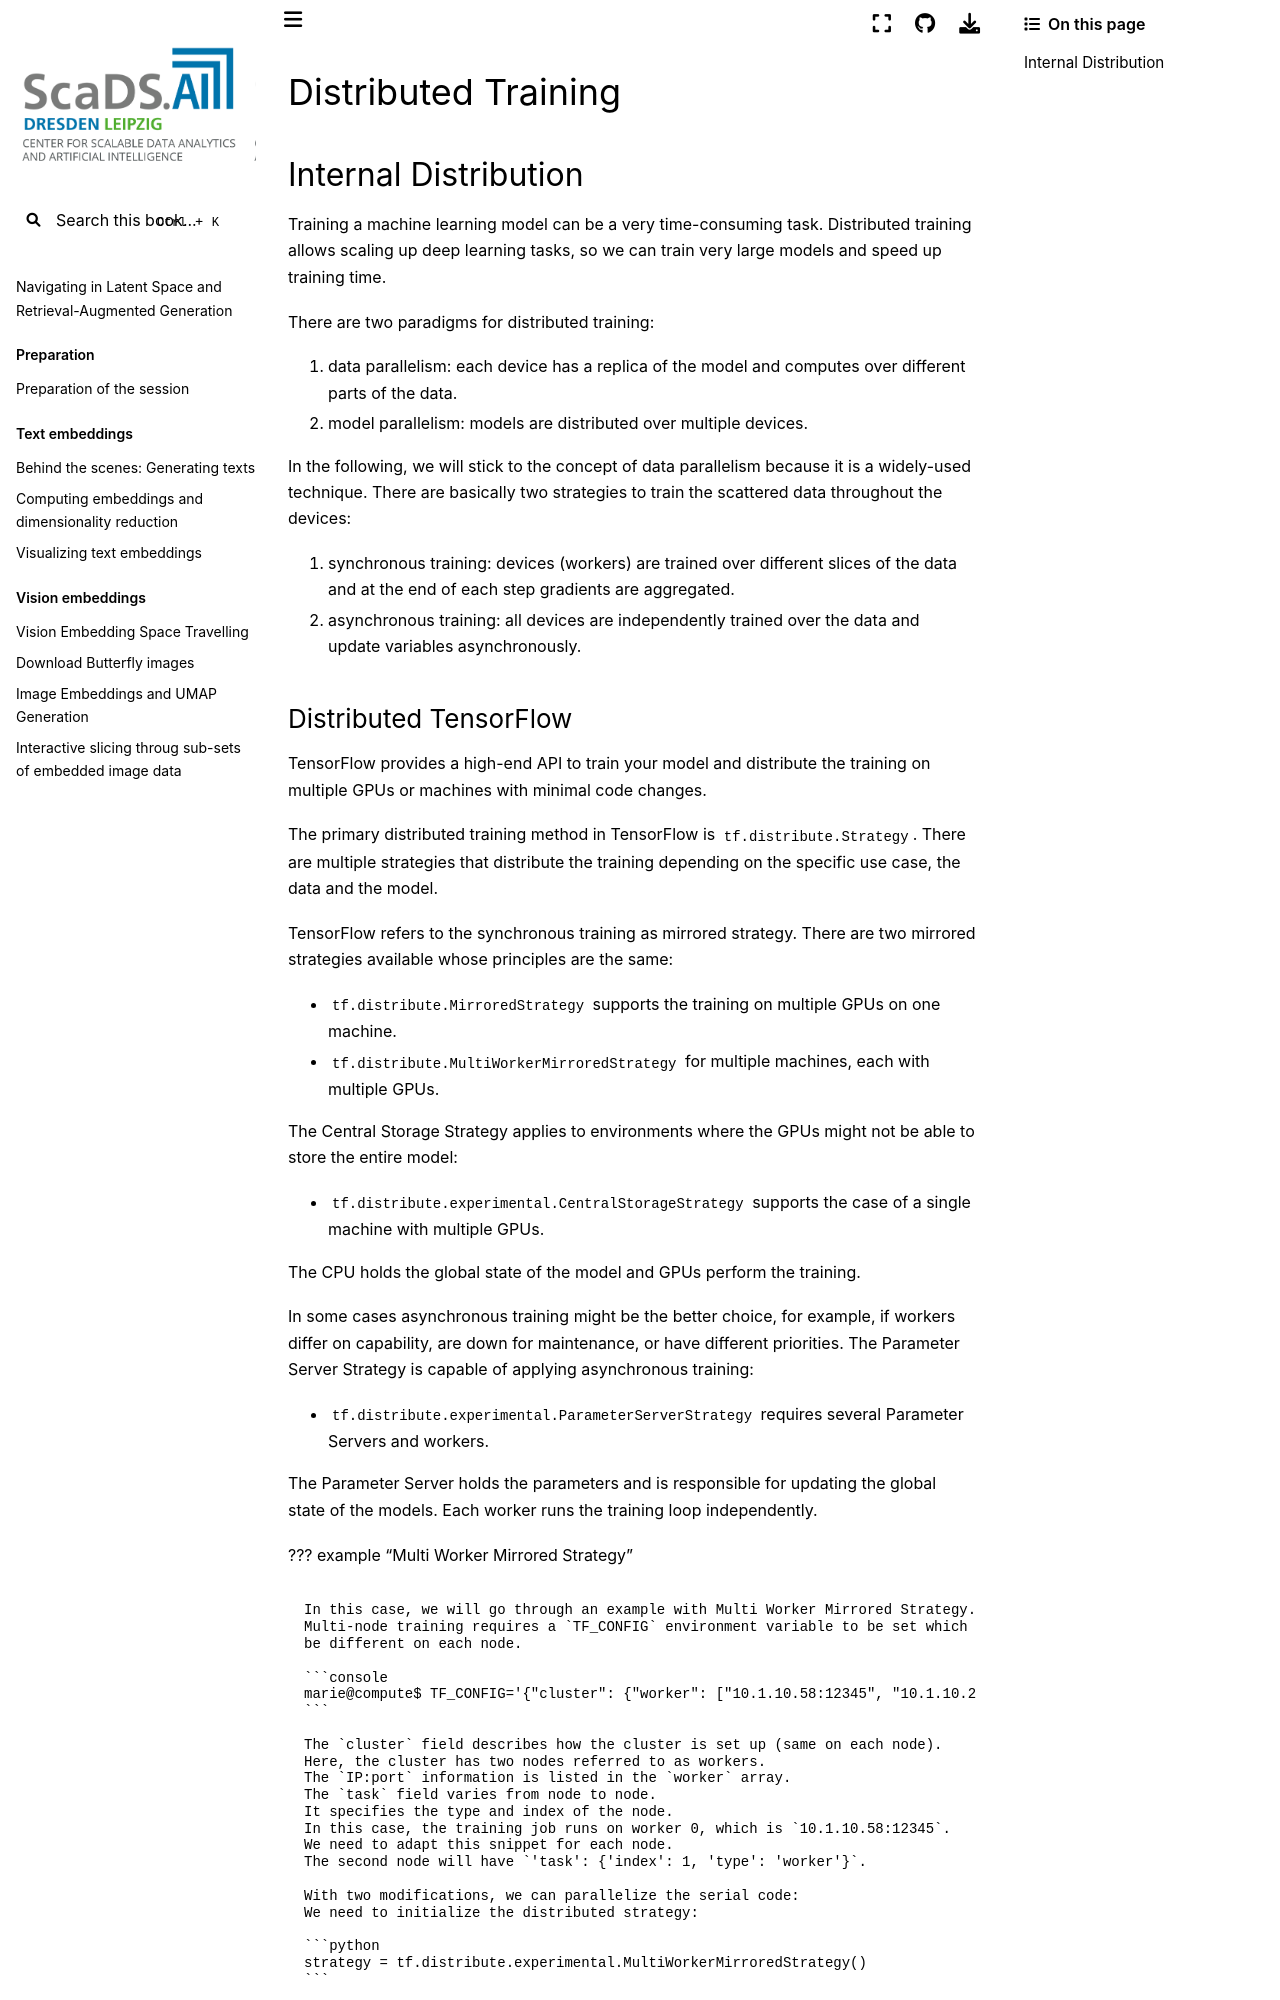

repository: ScaDS/rag-2026 · page: 04_rag_advanced/hpc-compendium/doc.zih.tu-dresden.de/docs/software/distributed_training.html · generator: jekyll

# Distributed Training

## Internal Distribution

Training a machine learning model can be a very time-consuming task.
Distributed training allows scaling up deep learning tasks,
so we can train very large models and speed up training time.

There are two paradigms for distributed training:

1. data parallelism:
each device has a replica of the model and computes over different parts of the data.
2. model parallelism:
models are distributed over multiple devices.

In the following, we will stick to the concept of data parallelism because it is a widely-used
technique.
There are basically two strategies to train the scattered data throughout the devices:

1. synchronous training: devices (workers) are trained over different slices of the data and at the
end of each step gradients are aggregated.
2. asynchronous training:
all devices are independently trained over the data and update variables asynchronously.
